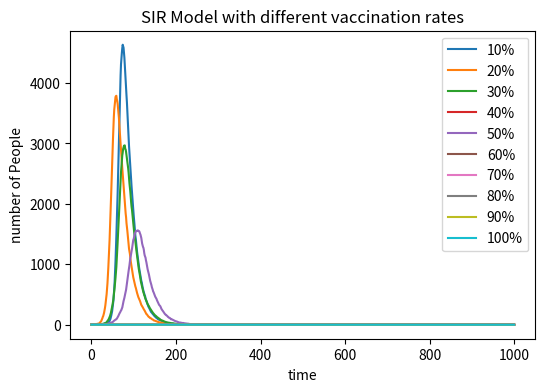

The matplotlib source for this figure: (Note: this script raises an exception after producing the figure.)
# import necessary libraries
import numpy as np
import matplotlib . pyplot as plt

vaccination_rates=np.arange(0.1, 1.1, 0.1)
plt.figure(figsize =(6 ,4) , dpi=150)
for rate in vaccination_rates:
    # efine the basic variables 
    N = 10000  # total population
    I = 1      # initial number of infected people
    R = 0      # initial number of recovered people
    V = int(rate * N)
    S = N - I - R -V # initial number of susceptible people

    beta=0.3  # infection  probability 
    gamma=0.05 # recovery pobability 

    susceptible = [S]
    infected = [I]
    recovered = [R]

# loop over 1000 time points
# pick susceptible individuals at random to become infected
# pick infected individuals at random to become recovered
    for i in range(1000):   
        if S > 0:
            infections = np.random.choice(range(2), S, p=[1 - beta * I / N , beta * I / N ])
            new_infections = np.sum(infections)
        else:    
            new_infections = 0

        if I > 0:     
            recoveries = np.random.choice(range(2), I, p=[1-gamma, gamma])
            new_recoveries = np.sum(recoveries) 
        else:
            new_recoveries = 0

    # Update the S, I, R values
        S -= new_infections
        I += new_infections - new_recoveries  
        R += new_recoveries

    # Record the numbers of S, I, R
        susceptible.append(S)
        infected.append(I)
        recovered.append(R)

    plt.plot(infected, label=f'{rate*100:.0f}%') 

plt.title('SIR Model with different vaccination rates')
plt.xlabel('time')
plt.ylabel('number of People')
plt.legend()
plt.savefig("D:/IBI/IBI_git/IBI1_2023-24/Practiacl10/SIR_figure_different_rates.png", format="png")
plt.show()
plt.clf ()
     